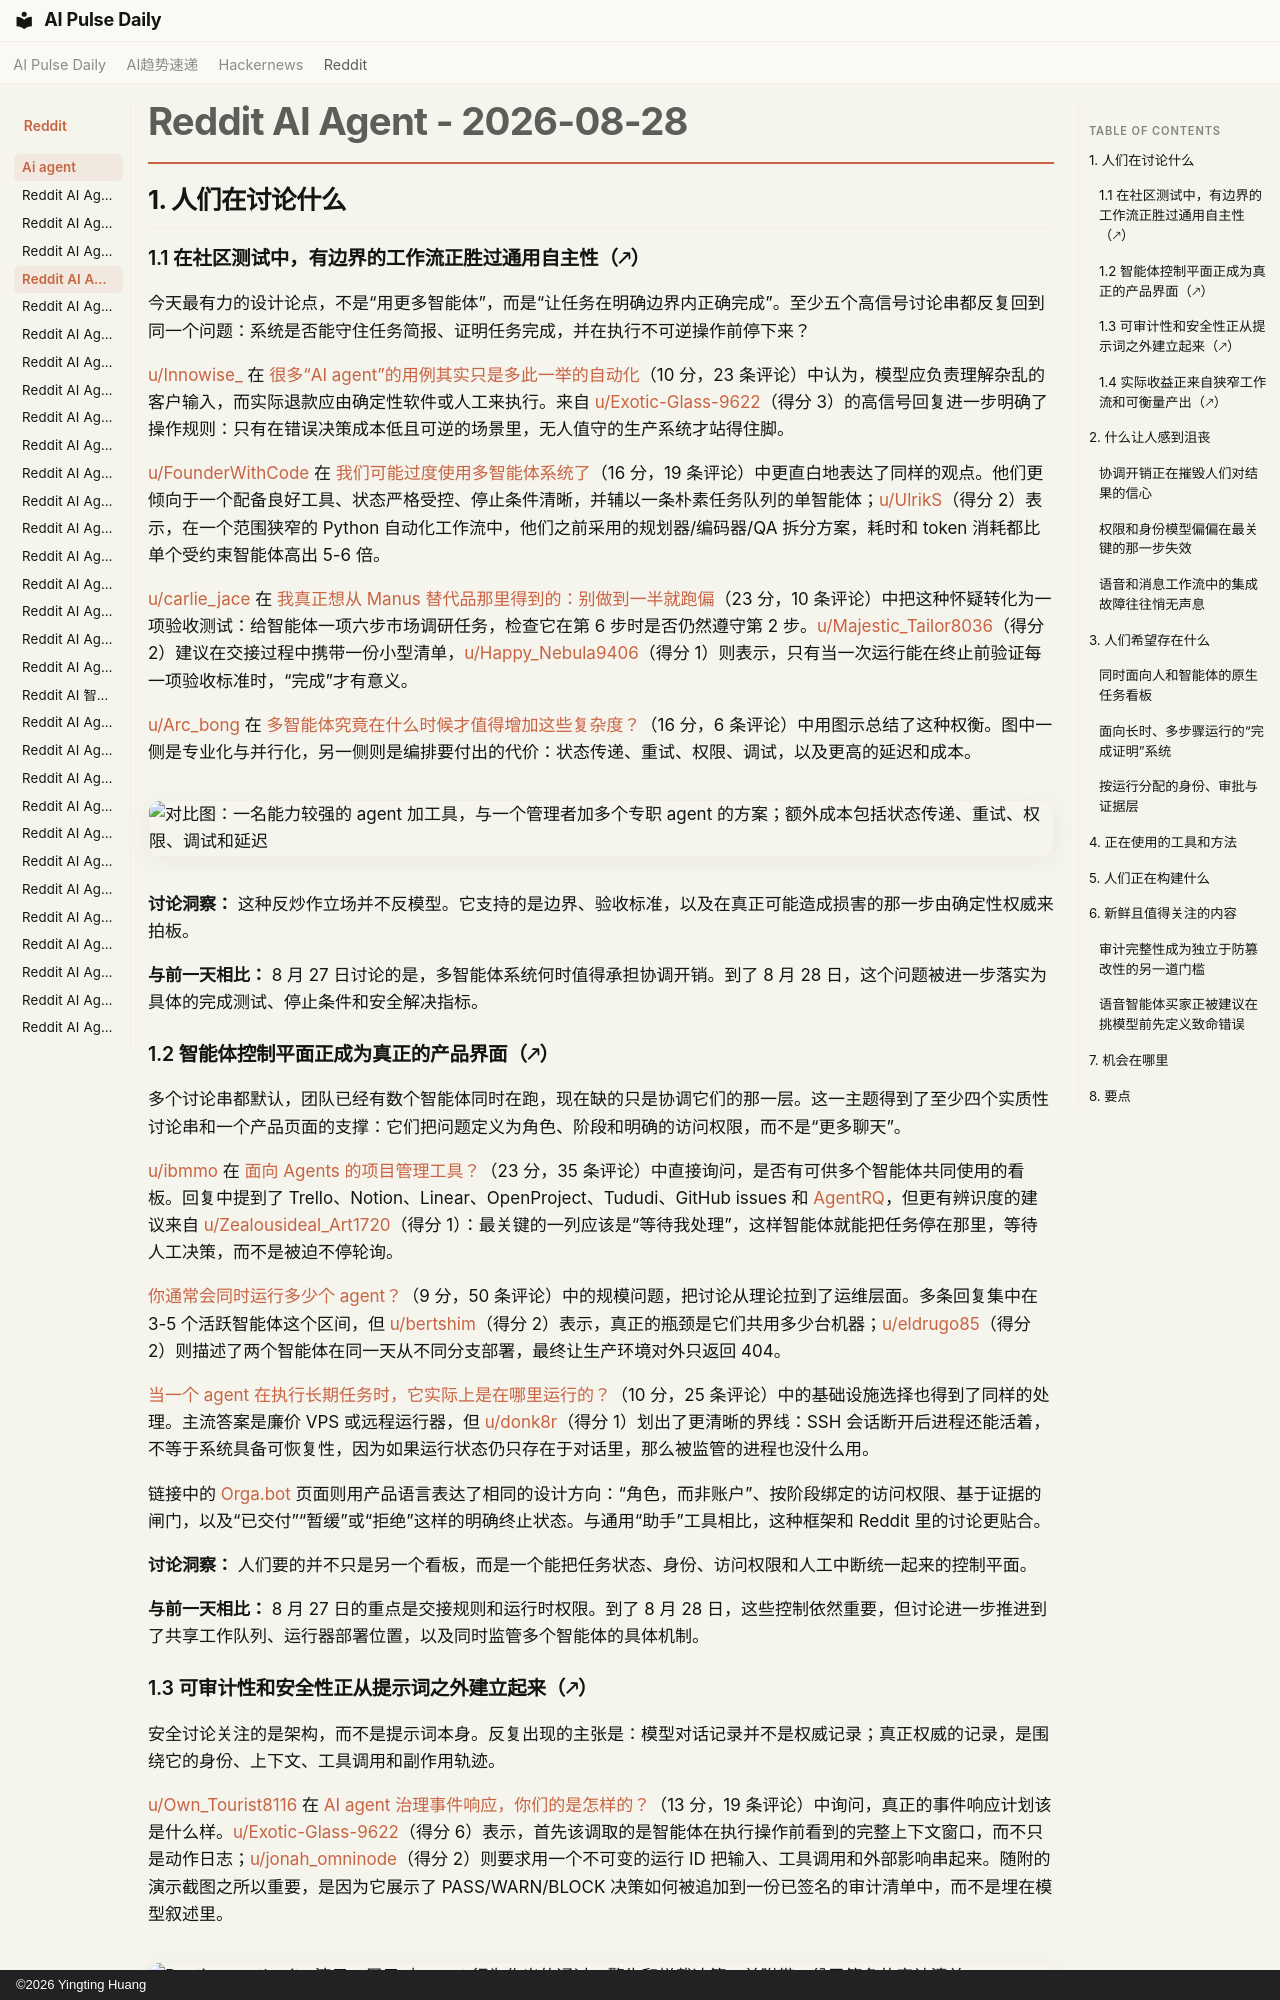

repository: vibewatch/vibewatch.github.io · page: reddit/ai-agent/2026-08-28.zh/index.html · generator: mkdocs · copyright: ©2026 Yingting Huang

# Reddit AI Agent - 2026-08-28

## 1. 人们在讨论什么

### 1.1 在社区测试中，有边界的工作流正胜过通用自主性（🡕）

今天最有力的设计论点，不是“用更多智能体”，而是“让任务在明确边界内正确完成”。至少五个高信号讨论串都反复回到同一个问题：系统是否能守住任务简报、证明任务完成，并在执行不可逆操作前停下来？

[u/Innowise_](https://www.reddit.com/user/Innowise_) 在 [很多“AI agent”的用例其实只是多此一举的自动化](https://www.reddit.com/r/AI_Agents/comments/1vzu1fu/a_lot_of_ai_agent_use_cases_are_just_automation/)（10 分，23 条评论）中认为，模型应负责理解杂乱的客户输入，而实际退款应由确定性软件或人工来执行。来自 [u/Exotic-Glass-9622](https://www.reddit.com/user/Exotic-Glass-9622)（得分 3）的高信号回复进一步明确了操作规则：只有在错误决策成本低且可逆的场景里，无人值守的生产系统才站得住脚。

[u/FounderWithCode](https://www.reddit.com/user/FounderWithCode) 在 [我们可能过度使用多智能体系统了](https://www.reddit.com/r/AI_Agents/comments/1w0k6k7/we_might_be_overusing_multiagent_systems/)（16 分，19 条评论）中更直白地表达了同样的观点。他们更倾向于一个配备良好工具、状态严格受控、停止条件清晰，并辅以一条朴素任务队列的单智能体；[u/UlrikS](https://www.reddit.com/user/UlrikS)（得分 2）表示，在一个范围狭窄的 Python 自动化工作流中，他们之前采用的规划器/编码器/QA 拆分方案，耗时和 token 消耗都比单个受约束智能体高出 5-6 倍。

[u/carlie_jace](https://www.reddit.com/user/carlie_jace) 在 [我真正想从 Manus 替代品那里得到的：别做到一半就跑偏](https://www.reddit.com/r/AI_Agents/comments/1w0i61v/what_i_actually_want_from_a_manus_alternative/)（23 分，10 条评论）中把这种怀疑转化为一项验收测试：给智能体一项六步市场调研任务，检查它在第 6 步时是否仍然遵守第 2 步。[u/Majestic_Tailor8036](https://www.reddit.com/user/Majestic_Tailor8036)（得分 2）建议在交接过程中携带一份小型清单，[u/Happy_Nebula9406](https://www.reddit.com/user/Happy_Nebula9406)（得分 1）则表示，只有当一次运行能在终止前验证每一项验收标准时，“完成”才有意义。

[u/Arc_bong](https://www.reddit.com/user/Arc_bong) 在 [多智能体究竟在什么时候才值得增加这些复杂度？](https://www.reddit.com/r/aiagents/comments/1vzwjpq/when_does_multiagent_actually_become_worth_the/)（16 分，6 条评论）中用图示总结了这种权衡。图中一侧是专业化与并行化，另一侧则是编排要付出的代价：状态传递、重试、权限、调试，以及更高的延迟和成本。

![对比图：一名能力较强的 agent 加工具，与一个管理者加多个专职 agent 的方案；额外成本包括状态传递、重试、权限、调试和延迟](https://i.redd.it/axwypyvhnxlh1.png)

**讨论洞察：** 这种反炒作立场并不反模型。它支持的是边界、验收标准，以及在真正可能造成损害的那一步由确定性权威来拍板。

**与前一天相比：** 8 月 27 日讨论的是，多智能体系统何时值得承担协调开销。到了 8 月 28 日，这个问题被进一步落实为具体的完成测试、停止条件和安全解决指标。

### 1.2 智能体控制平面正成为真正的产品界面（🡕）

多个讨论串都默认，团队已经有数个智能体同时在跑，现在缺的只是协调它们的那一层。这一主题得到了至少四个实质性讨论串和一个产品页面的支撑：它们把问题定义为角色、阶段和明确的访问权限，而不是“更多聊天”。

[u/ibmmo](https://www.reddit.com/user/ibmmo) 在 [面向 Agents 的项目管理工具？](https://www.reddit.com/r/AI_Agents/comments/1vzk6nl/project_management_tool_for_agents/)（23 分，35 条评论）中直接询问，是否有可供多个智能体共同使用的看板。回复中提到了 Trello、Notion、Linear、OpenProject、Tududi、GitHub issues 和 [AgentRQ](https://github.com/agentrq/agentrq)，但更有辨识度的建议来自 [u/Zealousideal_Art1720](https://www.reddit.com/user/Zealousideal_Art1720)（得分 1）：最关键的一列应该是“等待我处理”，这样智能体就能把任务停在那里，等待人工决策，而不是被迫不停轮询。

[你通常会同时运行多少个 agent？](https://www.reddit.com/r/AI_Agents/comments/1w00ned/how_many_agents_do_you_usually_run_at_once/)（9 分，50 条评论）中的规模问题，把讨论从理论拉到了运维层面。多条回复集中在 3-5 个活跃智能体这个区间，但 [u/bertshim](https://www.reddit.com/user/bertshim)（得分 2）表示，真正的瓶颈是它们共用多少台机器；[u/eldrugo85](https://www.reddit.com/user/eldrugo85)（得分 2）则描述了两个智能体在同一天从不同分支部署，最终让生产环境对外只返回 404。

[当一个 agent 在执行长期任务时，它实际上是在哪里运行的？](https://www.reddit.com/r/AI_Agents/comments/1vztktg/when_an_agent_is_running_a_long_task_where_is_it/)（10 分，25 条评论）中的基础设施选择也得到了同样的处理。主流答案是廉价 VPS 或远程运行器，但 [u/donk8r](https://www.reddit.com/user/donk8r)（得分 1）划出了更清晰的界线：SSH 会话断开后进程还能活着，不等于系统具备可恢复性，因为如果运行状态仍只存在于对话里，那么被监管的进程也没什么用。

链接中的 [Orga.bot](https://www.orga.bot) 页面则用产品语言表达了相同的设计方向：“角色，而非账户”、按阶段绑定的访问权限、基于证据的闸门，以及“已交付”“暂缓”或“拒绝”这样的明确终止状态。与通用“助手”工具相比，这种框架和 Reddit 里的讨论更贴合。

**讨论洞察：** 人们要的并不只是另一个看板，而是一个能把任务状态、身份、访问权限和人工中断统一起来的控制平面。

**与前一天相比：** 8 月 27 日的重点是交接规则和运行时权限。到了 8 月 28 日，这些控制依然重要，但讨论进一步推进到了共享工作队列、运行器部署位置，以及同时监管多个智能体的具体机制。
